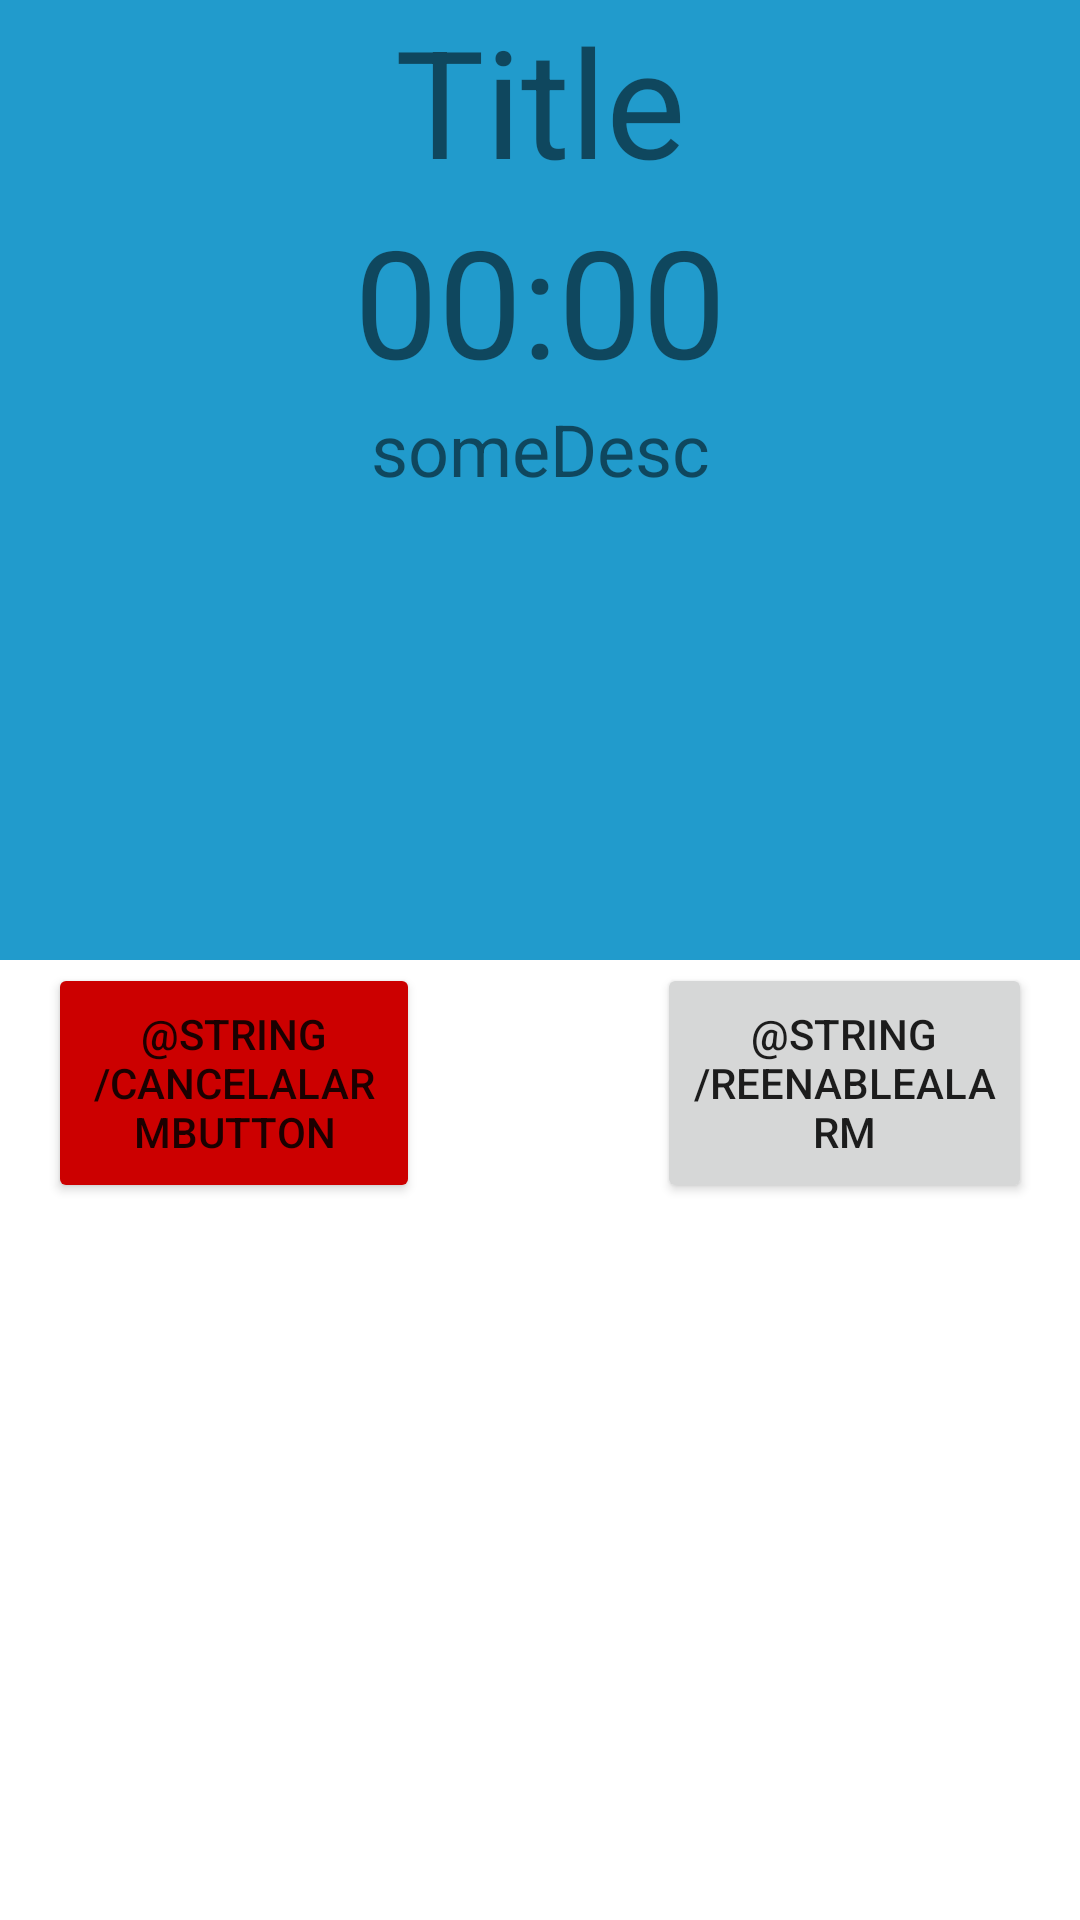

Write the Android layout XML for this screen, with the resource values it uses.
<!-- AndroidManifest.xml: application theme Theme.InTime -->
<!-- res/layout/activity_alarm_active.xml -->
<?xml version="1.0" encoding="utf-8"?>
<androidx.constraintlayout.widget.ConstraintLayout xmlns:android="http://schemas.android.com/apk/res/android"
    xmlns:app="http://schemas.android.com/apk/res-auto"
    xmlns:tools="http://schemas.android.com/tools"
    android:layout_width="match_parent"
    android:layout_height="match_parent"
    tools:context=".fragments.AlarmActiveActivity">

    <View
        android:id="@+id/view2"
        android:layout_width="0dp"
        android:layout_height="0dp"
        android:background="#219BCC"
        app:layout_constraintBottom_toTopOf="@+id/scrollView3"
        app:layout_constraintEnd_toEndOf="parent"
        app:layout_constraintStart_toStartOf="parent"
        app:layout_constraintTop_toTopOf="parent" />

    <TextView
        android:id="@+id/alarmTitleDisplayer"
        android:layout_width="0dp"
        android:layout_height="wrap_content"
        android:text="Title"
        android:textAlignment="center"
        android:textSize="50sp"
        app:layout_constraintBottom_toBottomOf="@+id/view2"
        app:layout_constraintEnd_toEndOf="@+id/view2"
        app:layout_constraintHorizontal_bias="0.0"
        app:layout_constraintStart_toStartOf="@+id/view2"
        app:layout_constraintTop_toTopOf="@+id/view2"
        app:layout_constraintVertical_bias="0.0" />

    <TextView
        android:id="@+id/alarmTimeDisplayer"
        android:layout_width="0dp"
        android:layout_height="wrap_content"
        android:text="00:00"
        android:textAlignment="center"
        android:textSize="50sp"
        app:layout_constraintEnd_toEndOf="@+id/view2"
        app:layout_constraintHorizontal_bias="0.0"
        app:layout_constraintStart_toStartOf="@+id/view2"
        app:layout_constraintTop_toBottomOf="@+id/alarmTitleDisplayer" />

    <TextView
        android:id="@+id/alarmDescDisplayer"
        android:layout_width="0dp"
        android:layout_height="0dp"
        android:text="someDesc"
        android:textAlignment="center"
        android:textSize="24sp"
        app:layout_constraintBottom_toBottomOf="@+id/view2"
        app:layout_constraintEnd_toEndOf="@+id/view2"
        app:layout_constraintHorizontal_bias="0.0"
        app:layout_constraintStart_toStartOf="@+id/view2"
        app:layout_constraintTop_toBottomOf="@+id/alarmTimeDisplayer" />

    <ScrollView
        android:id="@+id/scrollView3"
        android:layout_width="0dp"
        android:layout_height="0dp"
        android:layout_marginStart="16dp"
        android:layout_marginEnd="16dp"
        app:layout_constraintBottom_toBottomOf="parent"
        app:layout_constraintEnd_toEndOf="parent"
        app:layout_constraintStart_toStartOf="parent"
        app:layout_constraintTop_toBottomOf="@+id/view2">

        <RelativeLayout
            android:layout_width="match_parent"
            android:layout_height="match_parent">

            <Button
                android:id="@+id/cancelAlarmButton"
                android:layout_width="124dp"
                android:layout_height="80dp"
                android:layout_alignParentStart="true"
                android:layout_alignParentTop="true"
                android:layout_alignParentEnd="false"
                android:layout_alignParentBottom="true"
                android:layout_marginTop="1dp"
                android:backgroundTint="@android:color/holo_red_dark"
                android:text="@string/CancelAlarmButton" />

            <Space
                android:id="@+id/emptySpace"
                android:layout_width="wrap_content"
                android:layout_height="wrap_content"
                android:layout_alignParentStart="false"
                android:layout_alignParentTop="false"
                android:layout_alignParentEnd="false"
                android:layout_alignParentBottom="false"
                android:layout_toStartOf="@id/reRegisterAlarmButton"
                android:layout_toEndOf="@id/cancelAlarmButton" />

            <Button
                android:id="@+id/reRegisterAlarmButton"
                android:layout_width="125dp"
                android:layout_height="80dp"
                android:layout_alignParentStart="false"
                android:layout_alignParentTop="true"
                android:layout_alignParentEnd="true"
                android:layout_alignParentBottom="true"
                android:layout_marginBottom="0dp"
                android:text="@string/ReenableAlarm" />
        </RelativeLayout>
    </ScrollView>


</androidx.constraintlayout.widget.ConstraintLayout>
<!-- resources referenced by this layout -->
<resources>
  <style name="Theme.InTime" parent="Theme.MaterialComponents.DayNight.DarkActionBar">
          
          <item name="colorPrimary">@color/purple_500</item>
          <item name="colorPrimaryVariant">@color/purple_700</item>
          <item name="colorOnPrimary">@color/white</item>
          
          <item name="colorSecondary">@color/teal_200</item>
          <item name="colorSecondaryVariant">@color/teal_700</item>
          <item name="colorOnSecondary">@color/black</item>
          
          <item name="android:statusBarColor">?attr/colorPrimaryVariant</item>
          
      </style>
  <color name="purple_500">#219BCC</color>
  <color name="purple_700">#219BCC</color>
  <color name="white">#FFFFFFFF</color>
  <color name="teal_200">#FF03DAC5</color>
  <color name="teal_700">#FF018786</color>
  <color name="black">#FF000000</color>
</resources>
